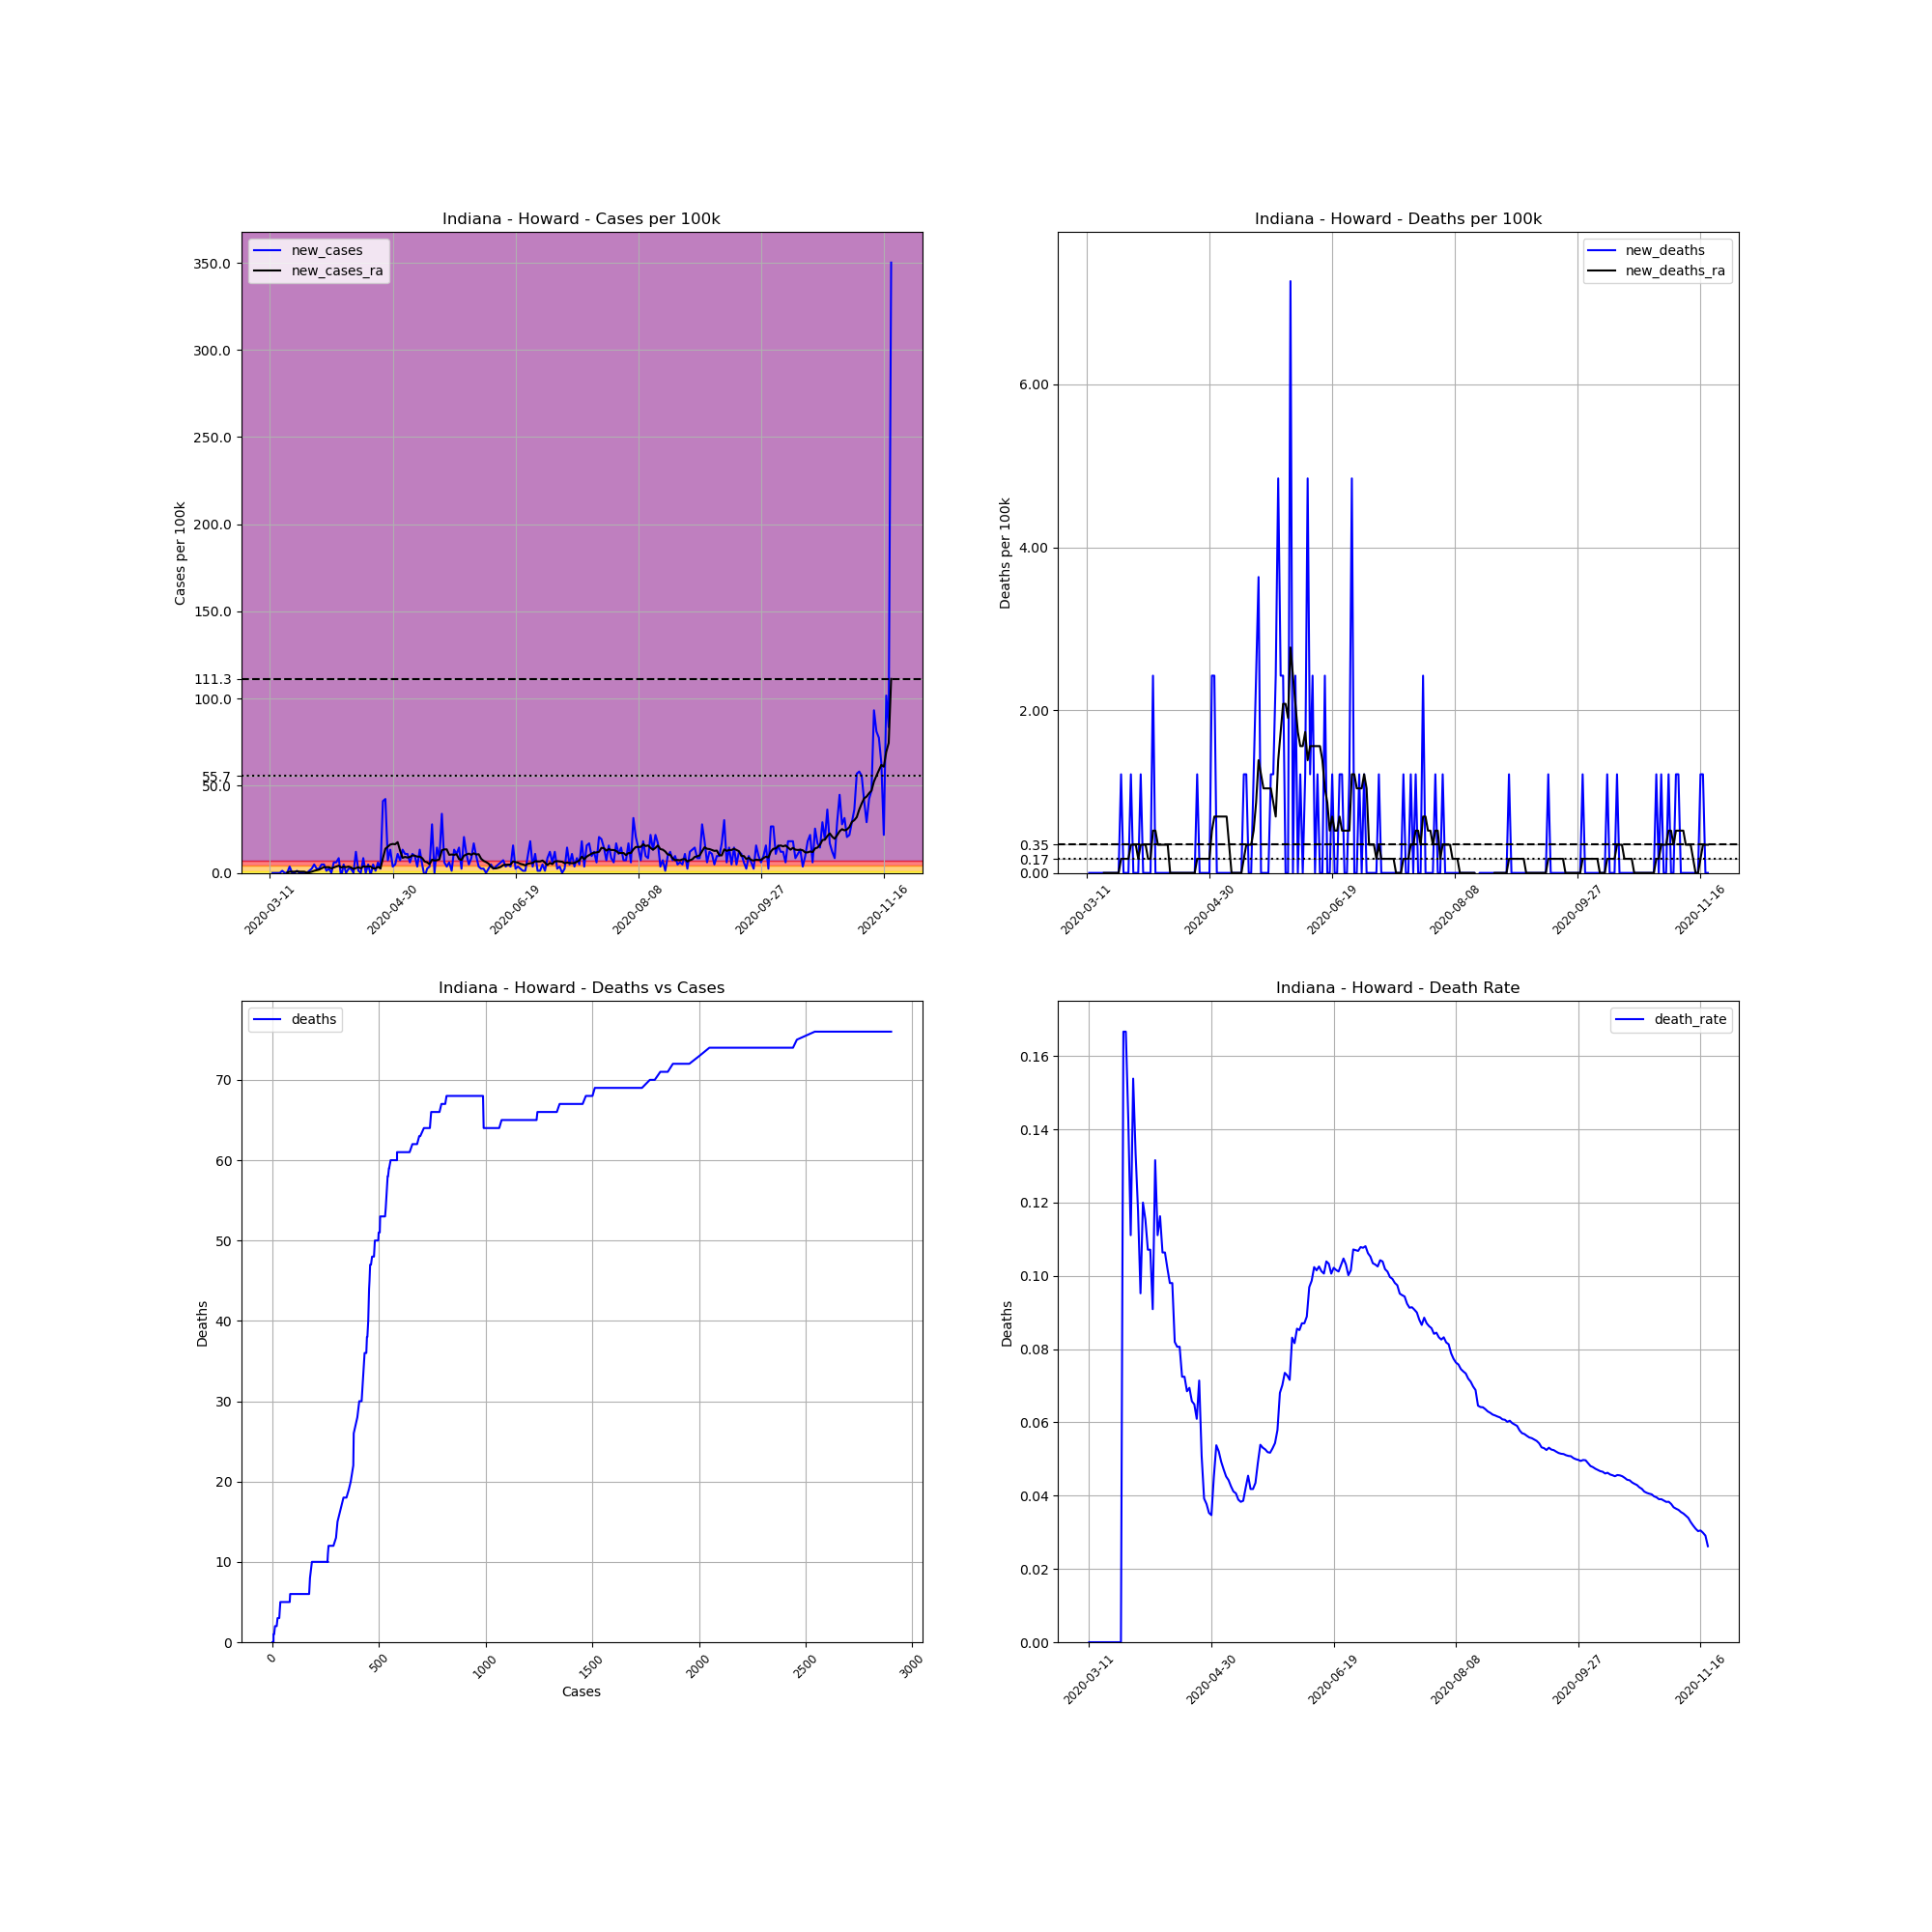

The data file committed next to this chart (first rows):
, date, county, state, fips, cases, deaths, COUNTY, STNAME, CTYNAME, POPESTIMATE2019, cases_per_100k, deaths_per_100k, death_rate, new_cases, new_deaths, new_cases_ra, new_deaths_ra
45082, 2020-03-11, Howard, Indiana, 18067, 1, 0, 67, Indiana, Howard, 82544, 1.211, 0.0, 0.0, , , , 
45083, 2020-03-12, Howard, Indiana, 18067, 1, 0, 67, Indiana, Howard, 82544, 1.211, 0.0, 0.0, 0.0, 0.0, , 
45084, 2020-03-13, Howard, Indiana, 18067, 1, 0, 67, Indiana, Howard, 82544, 1.211, 0.0, 0.0, 0.0, 0.0, , 
45085, 2020-03-14, Howard, Indiana, 18067, 1, 0, 67, Indiana, Howard, 82544, 1.211, 0.0, 0.0, 0.0, 0.0, , 
45086, 2020-03-15, Howard, Indiana, 18067, 1, 0, 67, Indiana, Howard, 82544, 1.211, 0.0, 0.0, 0.0, 0.0, , 
45087, 2020-03-16, Howard, Indiana, 18067, 2, 0, 67, Indiana, Howard, 82544, 2.423, 0.0, 0.0, 1.211, 0.0, , 
45088, 2020-03-17, Howard, Indiana, 18067, 2, 0, 67, Indiana, Howard, 82544, 2.423, 0.0, 0.0, 0.0, 0.0, , 
45089, 2020-03-18, Howard, Indiana, 18067, 2, 0, 67, Indiana, Howard, 82544, 2.423, 0.0, 0.0, 0.0, 0.0, 0.1731, 0.0
45090, 2020-03-19, Howard, Indiana, 18067, 5, 0, 67, Indiana, Howard, 82544, 6.057, 0.0, 0.0, 3.634, 0.0, 0.6923, 0.0
45091, 2020-03-20, Howard, Indiana, 18067, 5, 0, 67, Indiana, Howard, 82544, 6.057, 0.0, 0.0, 0.0, 0.0, 0.6923, 0.0
45092, 2020-03-21, Howard, Indiana, 18067, 5, 0, 67, Indiana, Howard, 82544, 6.057, 0.0, 0.0, 0.0, 0.0, 0.6923, 0.0
45093, 2020-03-22, Howard, Indiana, 18067, 6, 0, 67, Indiana, Howard, 82544, 7.269, 0.0, 0.0, 1.211, 0.0, 0.8653, 0.0
45094, 2020-03-23, Howard, Indiana, 18067, 6, 0, 67, Indiana, Howard, 82544, 7.269, 0.0, 0.0, 0.0, 0.0, 0.6923, 0.0
45095, 2020-03-24, Howard, Indiana, 18067, 6, 0, 67, Indiana, Howard, 82544, 7.269, 0.0, 0.0, 0.0, 0.0, 0.6923, 0.0
45096, 2020-03-25, Howard, Indiana, 18067, 6, 1, 67, Indiana, Howard, 82544, 7.269, 1.211, 0.1667, 0.0, 1.211, 0.6923, 0.1731
45097, 2020-03-26, Howard, Indiana, 18067, 6, 1, 67, Indiana, Howard, 82544, 7.269, 1.211, 0.1667, 0.0, 0.0, 0.1731, 0.1731
45098, 2020-03-27, Howard, Indiana, 18067, 7, 1, 67, Indiana, Howard, 82544, 8.48, 1.211, 0.1429, 1.211, 0.0, 0.3461, 0.1731
45099, 2020-03-28, Howard, Indiana, 18067, 9, 1, 67, Indiana, Howard, 82544, 10.9, 1.211, 0.1111, 2.423, 0.0, 0.6923, 0.1731
45100, 2020-03-29, Howard, Indiana, 18067, 13, 2, 67, Indiana, Howard, 82544, 15.75, 2.423, 0.1538, 4.846, 1.211, 1.211, 0.3461
45101, 2020-03-30, Howard, Indiana, 18067, 15, 2, 67, Indiana, Howard, 82544, 18.17, 2.423, 0.1333, 2.423, 0.0, 1.558, 0.3461
45102, 2020-03-31, Howard, Indiana, 18067, 17, 2, 67, Indiana, Howard, 82544, 20.6, 2.423, 0.1176, 2.423, 0.0, 1.904, 0.3461
45103, 2020-04-01, Howard, Indiana, 18067, 21, 2, 67, Indiana, Howard, 82544, 25.44, 2.423, 0.09524, 4.846, 0.0, 2.596, 0.1731
45104, 2020-04-02, Howard, Indiana, 18067, 25, 3, 67, Indiana, Howard, 82544, 30.29, 3.634, 0.12, 4.846, 1.211, 3.288, 0.3461
45105, 2020-04-03, Howard, Indiana, 18067, 26, 3, 67, Indiana, Howard, 82544, 31.5, 3.634, 0.1154, 1.211, 0.0, 3.288, 0.3461
45106, 2020-04-04, Howard, Indiana, 18067, 28, 3, 67, Indiana, Howard, 82544, 33.92, 3.634, 0.1071, 2.423, 0.0, 3.288, 0.3461
45107, 2020-04-05, Howard, Indiana, 18067, 28, 3, 67, Indiana, Howard, 82544, 33.92, 3.634, 0.1071, 0.0, 0.0, 2.596, 0.1731
45108, 2020-04-06, Howard, Indiana, 18067, 33, 3, 67, Indiana, Howard, 82544, 39.98, 3.634, 0.09091, 6.057, 0.0, 3.115, 0.1731
45109, 2020-04-07, Howard, Indiana, 18067, 38, 5, 67, Indiana, Howard, 82544, 46.04, 6.057, 0.1316, 6.057, 2.423, 3.634, 0.5192
45110, 2020-04-08, Howard, Indiana, 18067, 45, 5, 67, Indiana, Howard, 82544, 54.52, 6.057, 0.1111, 8.48, 0.0, 4.154, 0.5192
45111, 2020-04-09, Howard, Indiana, 18067, 43, 5, 67, Indiana, Howard, 82544, 52.09, 6.057, 0.1163, -2.423, 0.0, 3.115, 0.3461
45112, 2020-04-10, Howard, Indiana, 18067, 47, 5, 67, Indiana, Howard, 82544, 56.94, 6.057, 0.1064, 4.846, 0.0, 3.634, 0.3461
45113, 2020-04-11, Howard, Indiana, 18067, 47, 5, 67, Indiana, Howard, 82544, 56.94, 6.057, 0.1064, 0.0, 0.0, 3.288, 0.3461
45114, 2020-04-12, Howard, Indiana, 18067, 49, 5, 67, Indiana, Howard, 82544, 59.36, 6.057, 0.102, 2.423, 0.0, 3.634, 0.3461
45115, 2020-04-13, Howard, Indiana, 18067, 51, 5, 67, Indiana, Howard, 82544, 61.79, 6.057, 0.09804, 2.423, 0.0, 3.115, 0.3461
45116, 2020-04-14, Howard, Indiana, 18067, 51, 5, 67, Indiana, Howard, 82544, 61.79, 6.057, 0.09804, 0.0, 0.0, 2.25, 0.0
45117, 2020-04-15, Howard, Indiana, 18067, 61, 5, 67, Indiana, Howard, 82544, 73.9, 6.057, 0.08197, 12.11, 0.0, 2.769, 0.0
45118, 2020-04-16, Howard, Indiana, 18067, 62, 5, 67, Indiana, Howard, 82544, 75.11, 6.057, 0.08065, 1.211, 0.0, 3.288, 0.0
45119, 2020-04-17, Howard, Indiana, 18067, 62, 5, 67, Indiana, Howard, 82544, 75.11, 6.057, 0.08065, 0.0, 0.0, 2.596, 0.0
45120, 2020-04-18, Howard, Indiana, 18067, 69, 5, 67, Indiana, Howard, 82544, 83.59, 6.057, 0.07246, 8.48, 0.0, 3.807, 0.0
45121, 2020-04-19, Howard, Indiana, 18067, 69, 5, 67, Indiana, Howard, 82544, 83.59, 6.057, 0.07246, 0.0, 0.0, 3.461, 0.0
45122, 2020-04-20, Howard, Indiana, 18067, 73, 5, 67, Indiana, Howard, 82544, 88.44, 6.057, 0.06849, 4.846, 0.0, 3.807, 0.0
45123, 2020-04-21, Howard, Indiana, 18067, 72, 5, 67, Indiana, Howard, 82544, 87.23, 6.057, 0.06944, -1.211, 0.0, 3.634, 0.0
45124, 2020-04-22, Howard, Indiana, 18067, 76, 5, 67, Indiana, Howard, 82544, 92.07, 6.057, 0.06579, 4.846, 0.0, 2.596, 0.0
45125, 2020-04-23, Howard, Indiana, 18067, 77, 5, 67, Indiana, Howard, 82544, 93.28, 6.057, 0.06494, 1.211, 0.0, 2.596, 0.0
45126, 2020-04-24, Howard, Indiana, 18067, 82, 5, 67, Indiana, Howard, 82544, 99.34, 6.057, 0.06098, 6.057, 0.0, 3.461, 0.0
45127, 2020-04-25, Howard, Indiana, 18067, 84, 6, 67, Indiana, Howard, 82544, 101.8, 7.269, 0.07143, 2.423, 1.211, 2.596, 0.1731
45128, 2020-04-26, Howard, Indiana, 18067, 118, 6, 67, Indiana, Howard, 82544, 143, 7.269, 0.05085, 41.19, 0.0, 8.48, 0.1731
45129, 2020-04-27, Howard, Indiana, 18067, 153, 6, 67, Indiana, Howard, 82544, 185.4, 7.269, 0.03922, 42.4, 0.0, 13.85, 0.1731
45130, 2020-04-28, Howard, Indiana, 18067, 159, 6, 67, Indiana, Howard, 82544, 192.6, 7.269, 0.03774, 7.269, 0.0, 15.06, 0.1731
45131, 2020-04-29, Howard, Indiana, 18067, 170, 6, 67, Indiana, Howard, 82544, 206, 7.269, 0.03529, 13.33, 0.0, 16.27, 0.1731
45132, 2020-04-30, Howard, Indiana, 18067, 173, 6, 67, Indiana, Howard, 82544, 209.6, 7.269, 0.03468, 3.634, 0.0, 16.61, 0.1731
45133, 2020-05-01, Howard, Indiana, 18067, 177, 8, 67, Indiana, Howard, 82544, 214.4, 9.692, 0.0452, 4.846, 2.423, 16.44, 0.5192
45134, 2020-05-02, Howard, Indiana, 18067, 186, 10, 67, Indiana, Howard, 82544, 225.3, 12.11, 0.05376, 10.9, 2.423, 17.65, 0.6923
45135, 2020-05-03, Howard, Indiana, 18067, 192, 10, 67, Indiana, Howard, 82544, 232.6, 12.11, 0.05208, 7.269, 0.0, 12.81, 0.6923
45136, 2020-05-04, Howard, Indiana, 18067, 203, 10, 67, Indiana, Howard, 82544, 245.9, 12.11, 0.04926, 13.33, 0.0, 8.653, 0.6923
45137, 2020-05-05, Howard, Indiana, 18067, 212, 10, 67, Indiana, Howard, 82544, 256.8, 12.11, 0.04717, 10.9, 0.0, 9.173, 0.6923
45138, 2020-05-06, Howard, Indiana, 18067, 221, 10, 67, Indiana, Howard, 82544, 267.7, 12.11, 0.04525, 10.9, 0.0, 8.826, 0.6923
45139, 2020-05-07, Howard, Indiana, 18067, 226, 10, 67, Indiana, Howard, 82544, 273.8, 12.11, 0.04425, 6.057, 0.0, 9.173, 0.6923
45140, 2020-05-08, Howard, Indiana, 18067, 235, 10, 67, Indiana, Howard, 82544, 284.7, 12.11, 0.04255, 10.9, 0.0, 10.04, 0.3461
45141, 2020-05-09, Howard, Indiana, 18067, 243, 10, 67, Indiana, Howard, 82544, 294.4, 12.11, 0.04115, 9.692, 0.0, 9.865, 0.0
... 194 more rows
